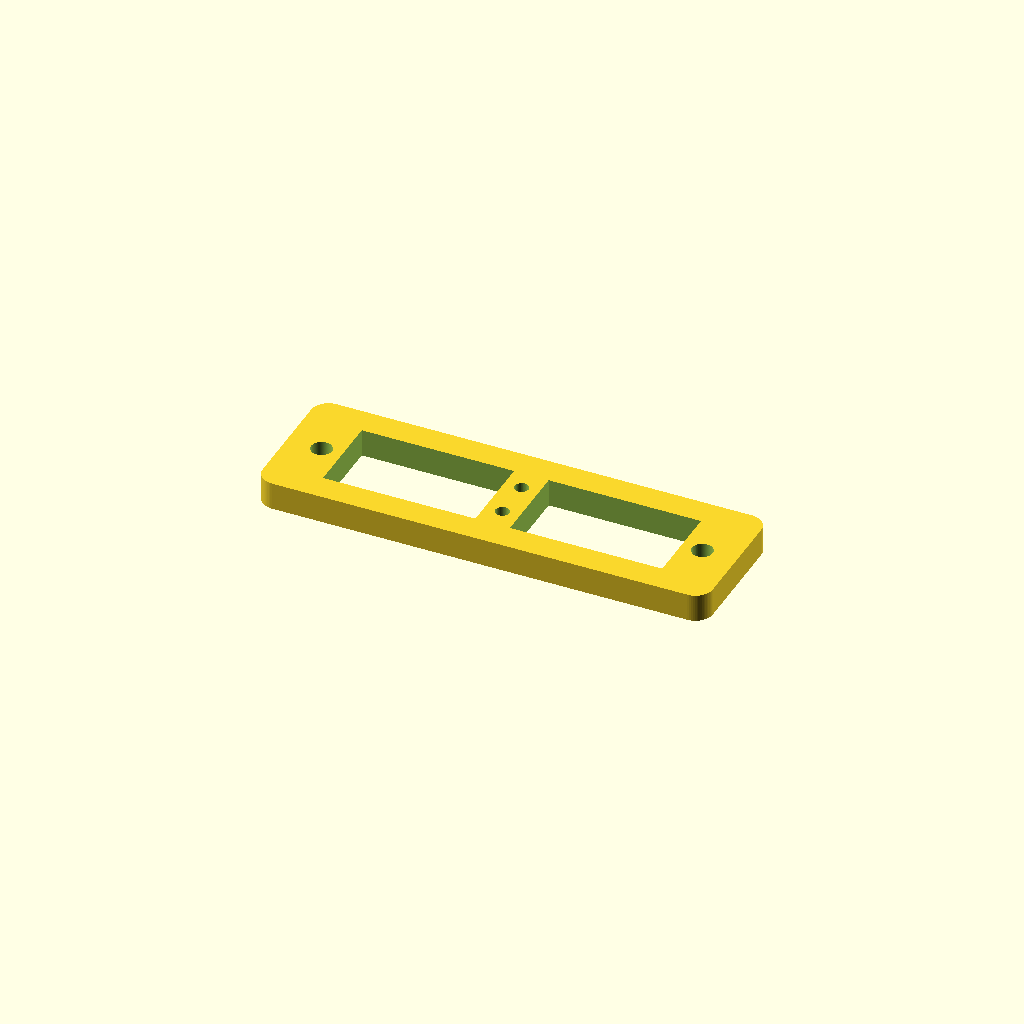
Cell 1: rendered with the file's own defaults.
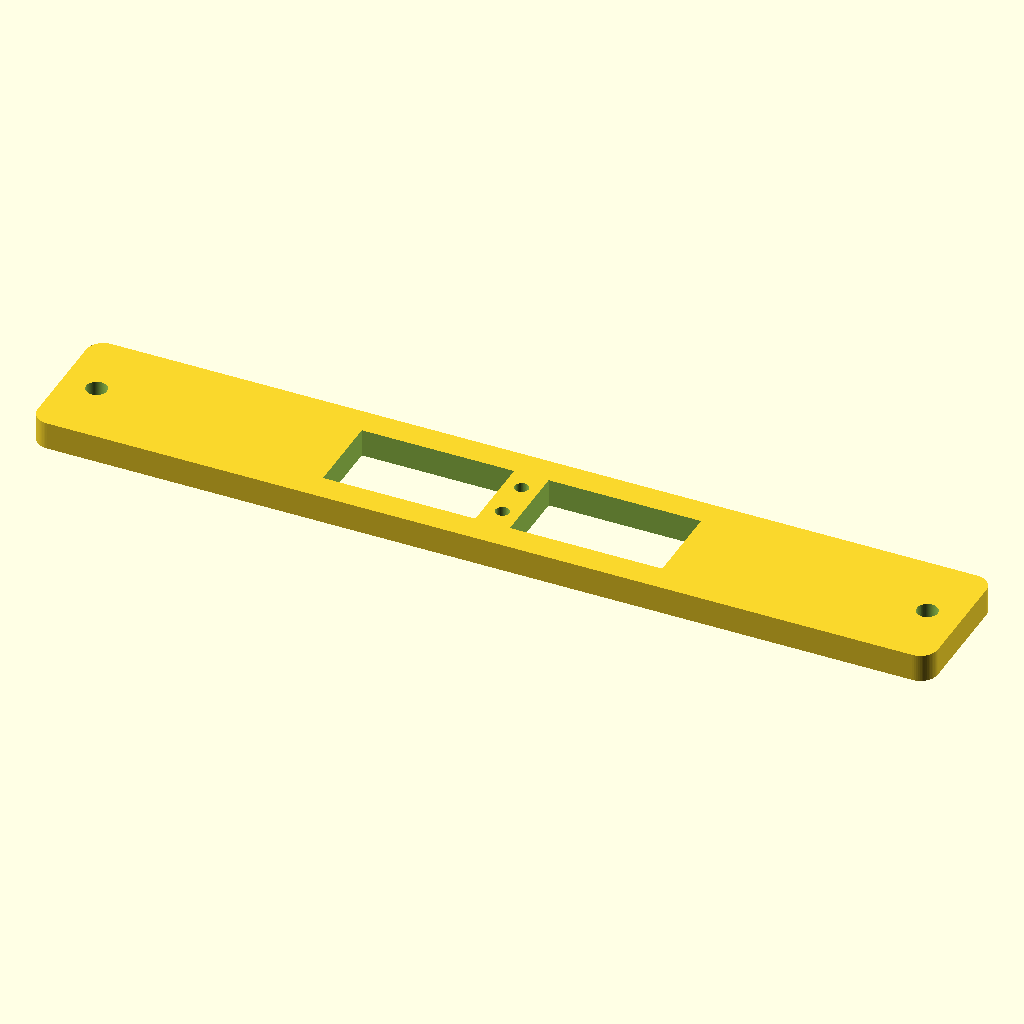
Cell 2 — plate_L set to 130, the other parameters unchanged.
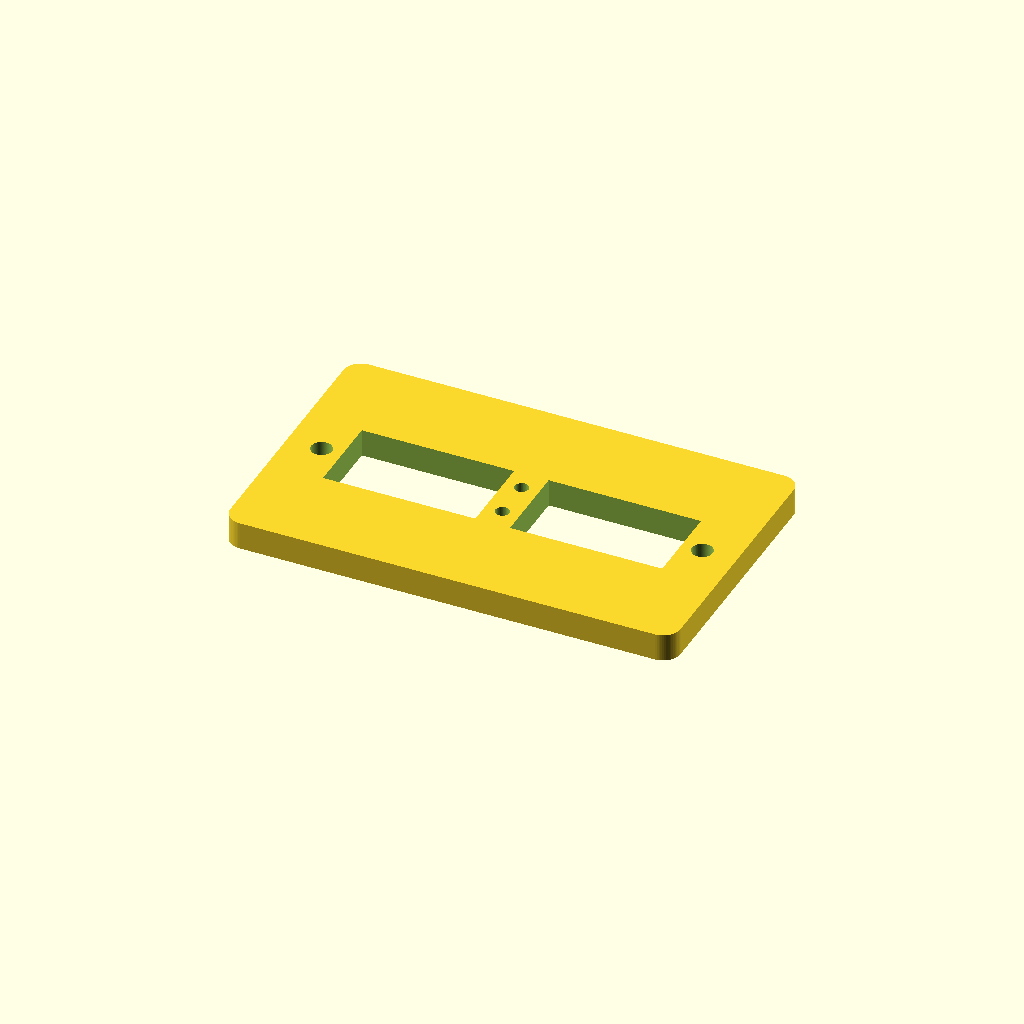
Cell 3: plate_W = 40 (everything else at default).
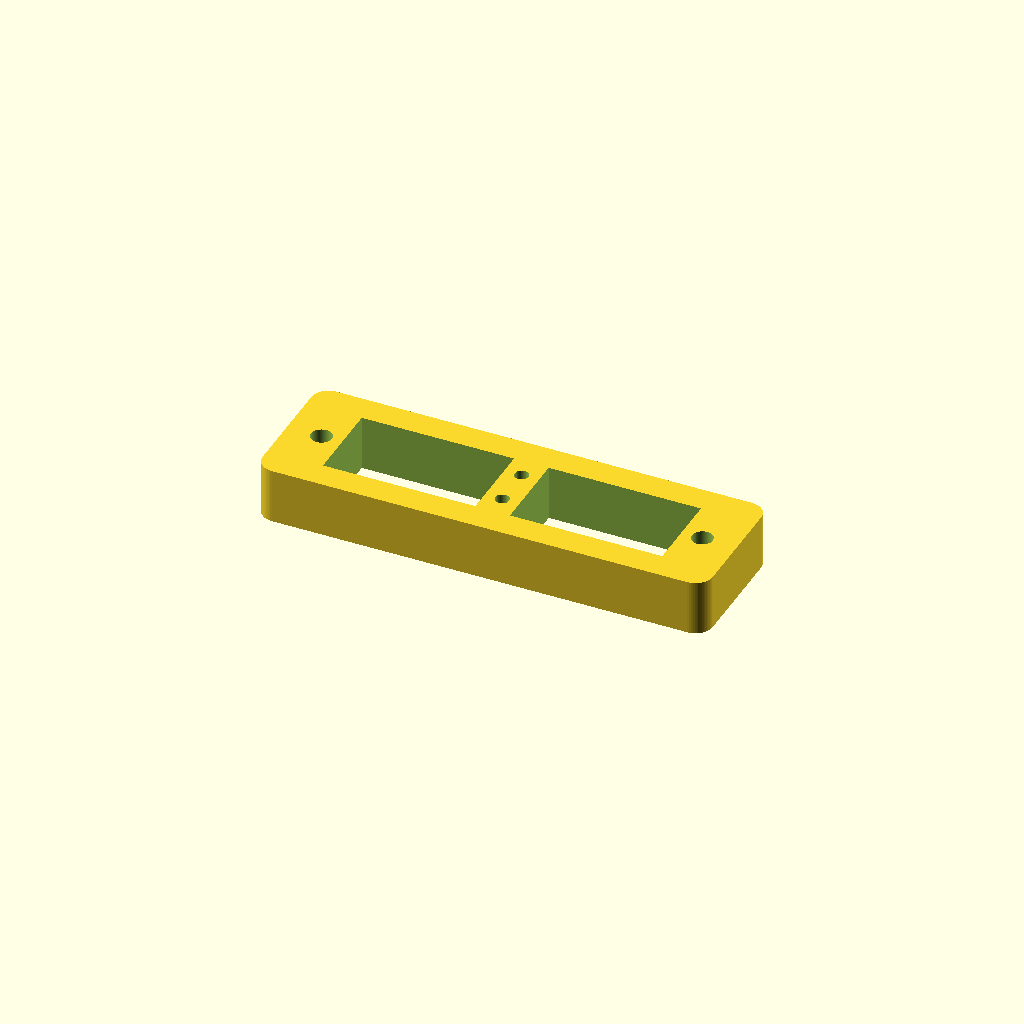
Cell 4 — plate_T set to 8, the other parameters unchanged.
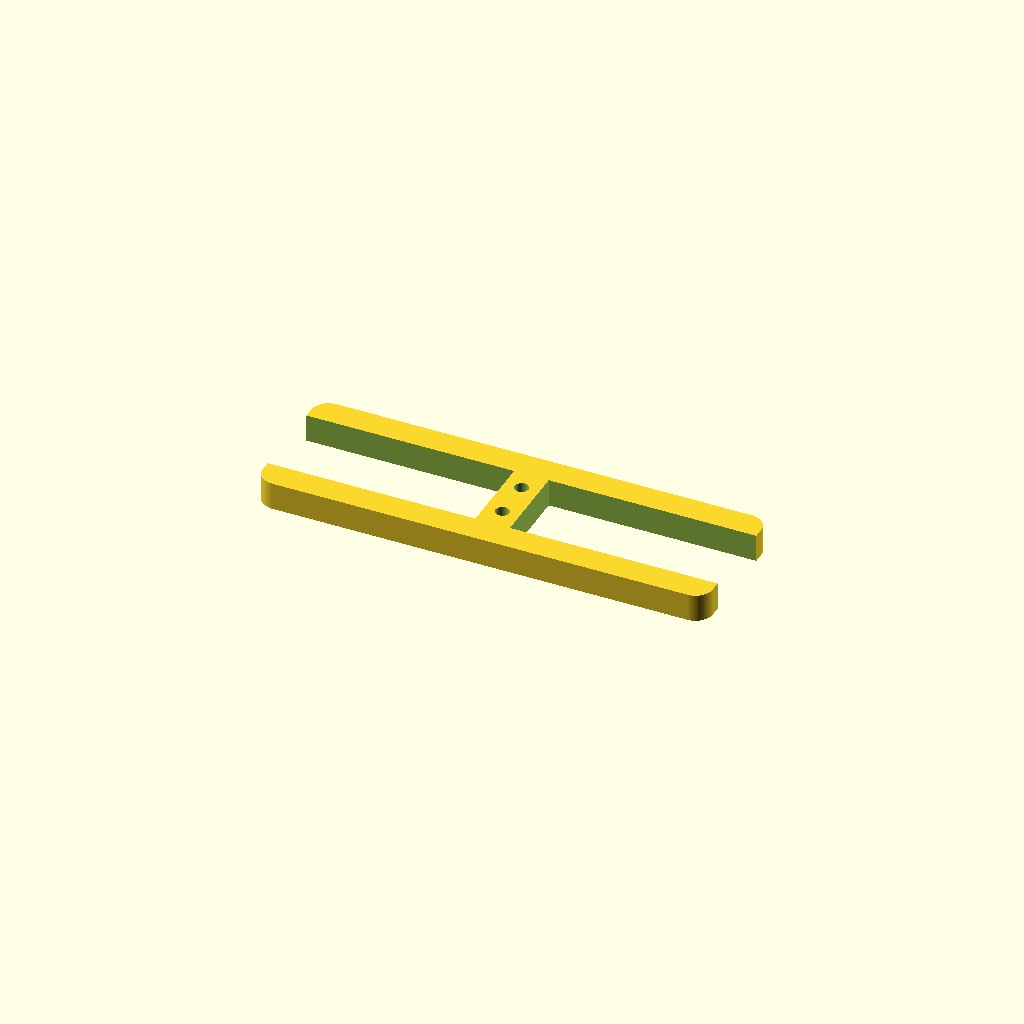
Cell 5 — win_W set to 44, the other parameters unchanged.
All cells are drawn from one camera (rotation 55°, 0°, 25°, orthographic, colour scheme Cornfield), so only the parameter changes between them.
OpenSCAD source file results/slice100k/craft/scad/108618.scad:
// Thin rectangular faceplate/frame with rounded corners and cutouts
// Bounding box: 65 x 20 x 4 mm

$fn = 64;

// Parameters
plate_L = 65.0;                 // overall length (X)
plate_W = 20.0;                 // overall width  (Y)
plate_T = 4.0;                  // thickness      (Z)
corner_R = 2.5;                 // outer corner radius

win_W = 22.0;                   // window width (X)
win_H = 12.0;                   // window height (Y)
win_gap = 5.0;                  // gap between windows (X)
win_y_offset = 0.0;             // window center offset (Y)

center_hole_d = 2.0;            // two small holes between windows
center_hole_pitch_y = 6.0;      // spacing in Y between the two center holes

mount_hole_d = 3.0;             // mounting holes near ends
mount_hole_x_inset = 5.0;       // inset from each end in X
mount_hole_y_offset = 0.0;      // mounting hole offset in Y

cut_through_extra = 1.0;        // extra cut depth to ensure through-cuts

// Helpers
module rounded_rect_2d(L, W, R) {
    // Robust rounded rectangle in 2D
    R2 = min(R, min(L, W)/2);
    hull() {
        for (sx = [-1, 1], sy = [-1, 1])
            translate([sx*(L/2 - R2), sy*(W/2 - R2)])
                circle(r=R2);
    }
}

module plate_solid() {
    linear_extrude(height=plate_T, center=true)
        rounded_rect_2d(plate_L, plate_W, corner_R);
}

module window_cutout(xc) {
    translate([xc, win_y_offset, 0])
        cube([win_W, win_H, plate_T + 2*cut_through_extra], center=true);
}

module hole_cutout(x, y, d) {
    translate([x, y, 0])
        cylinder(d=d, h=plate_T + 2*cut_through_extra, center=true);
}

// Derived positions
win_center_offset_x = (win_gap/2 + win_W/2);
mount_x = plate_L/2 - mount_hole_x_inset;

// Final model
difference() {
    plate_solid();

    // Two rectangular windows
    window_cutout(-win_center_offset_x);
    window_cutout( win_center_offset_x);

    // Two small circular holes centered between windows (stacked in Y)
    hole_cutout(0,  center_hole_pitch_y/2, center_hole_d);
    hole_cutout(0, -center_hole_pitch_y/2, center_hole_d);

    // Mounting holes near each end
    hole_cutout(-mount_x, mount_hole_y_offset, mount_hole_d);
    hole_cutout( mount_x, mount_hole_y_offset, mount_hole_d);
}
Customizer parameters (derived from the source; name, type, default, range or options):
plate_L: number, default 65
plate_W: number, default 20
plate_T: number, default 4
corner_R: number, default 2.5
win_W: number, default 22
win_H: number, default 12
win_gap: number, default 5
win_y_offset: number, default 0
center_hole_d: number, default 2
center_hole_pitch_y: number, default 6
mount_hole_d: number, default 3
mount_hole_x_inset: number, default 5
mount_hole_y_offset: number, default 0
cut_through_extra: number, default 1
